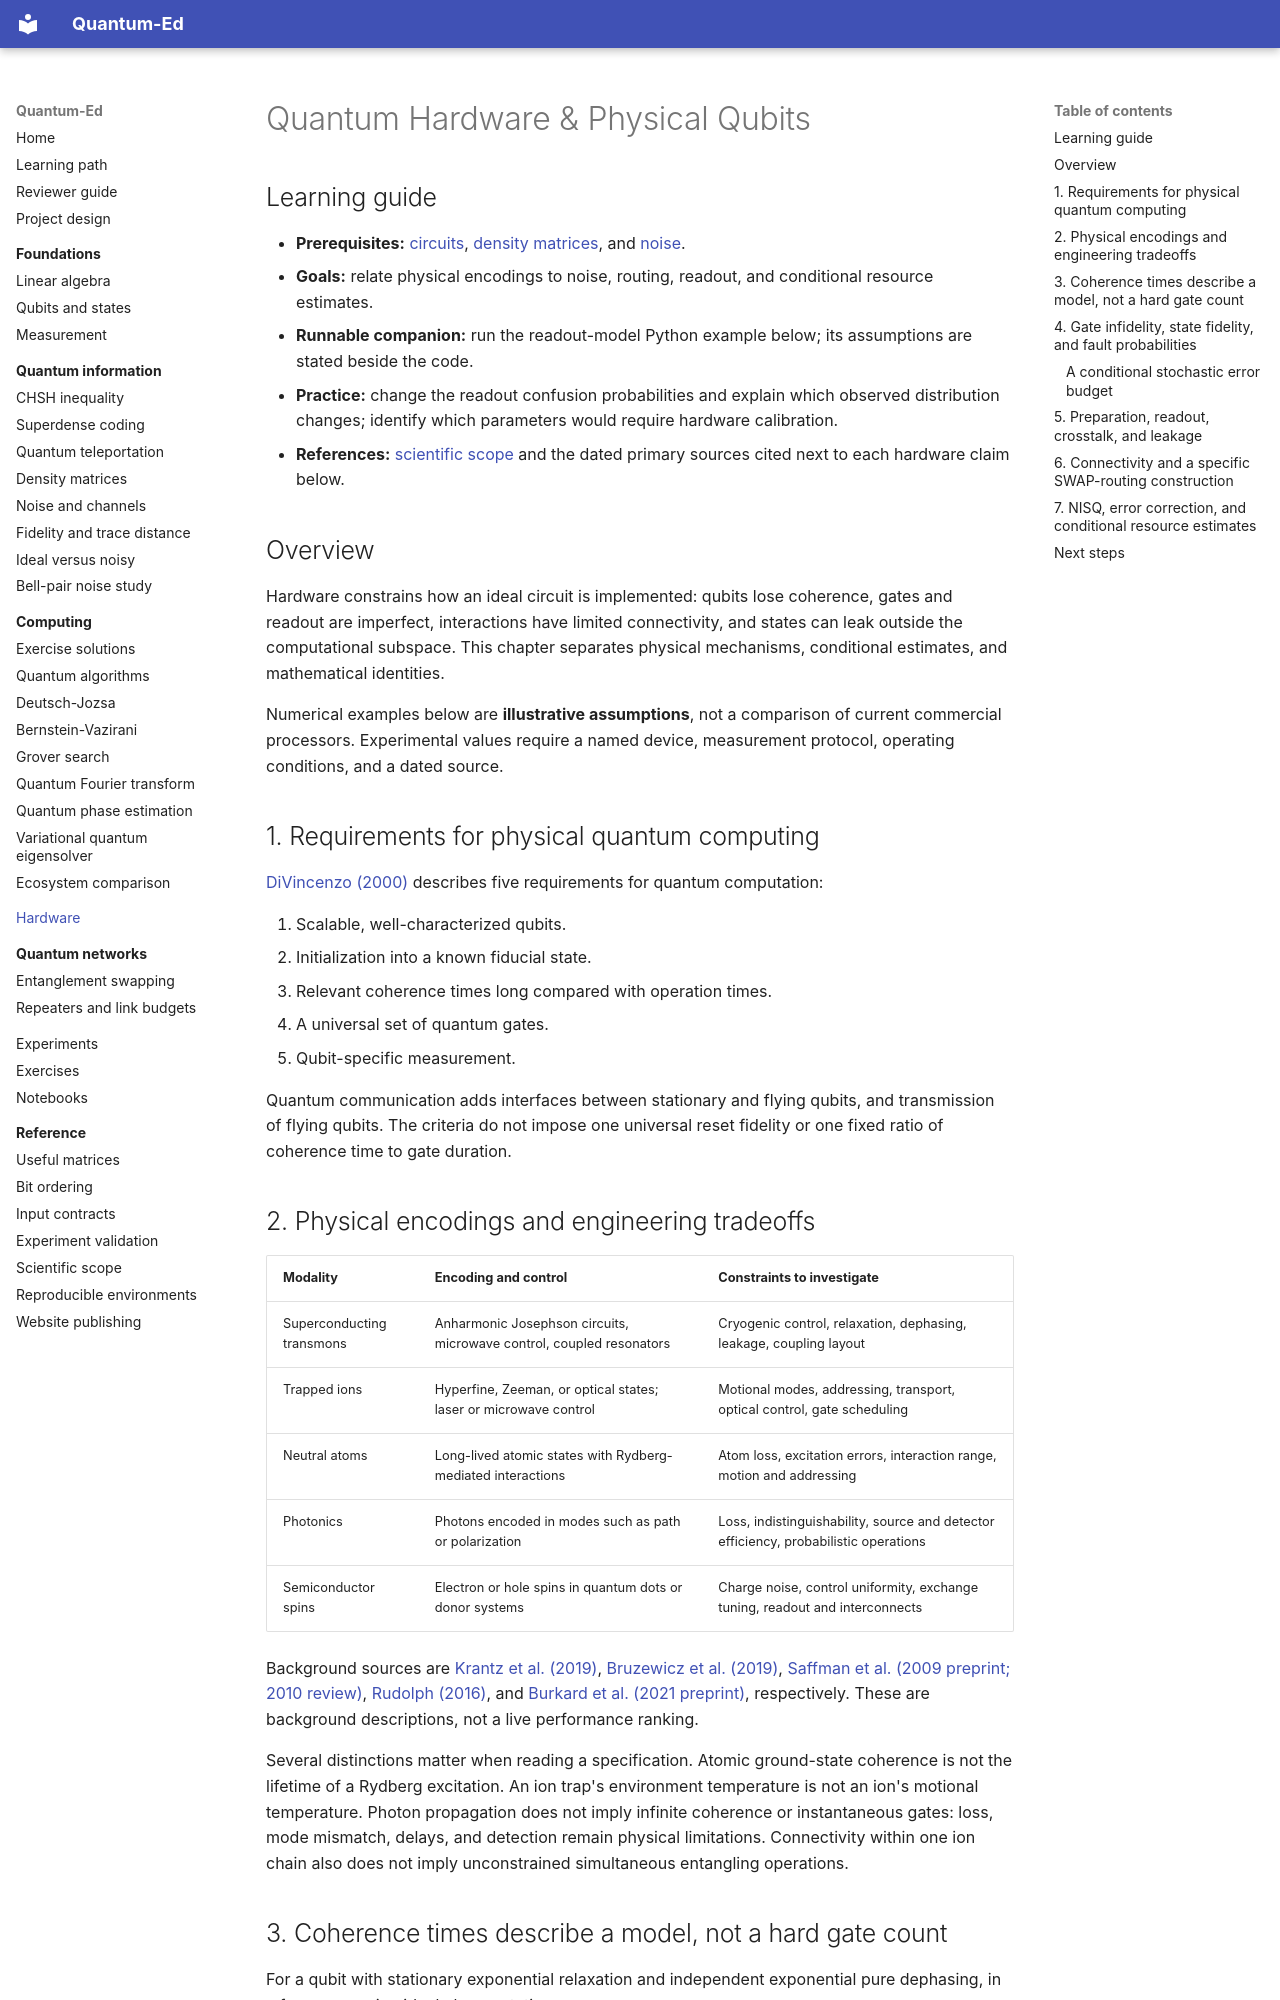

repository: cicixgliamici/quantum_ed · page: 08-hardware/index.html · generator: mkdocs

# Quantum Hardware & Physical Qubits

## Learning guide

- **Prerequisites:** [circuits](../05-circuits-and-gates/README.md), [density matrices](../06-density-matrices/README.md), and [noise](../07-noise-and-channels/README.md).
- **Goals:** relate physical encodings to noise, routing, readout, and conditional resource estimates.
- **Runnable companion:** run the readout-model Python example below; its assumptions are stated beside the code.
- **Practice:** change the readout confusion probabilities and explain which observed distribution changes; identify which parameters would require hardware calibration.
- **References:** [scientific scope](../reference/scientific-scope.md) and the dated primary sources cited next to each hardware claim below.

## Overview

Hardware constrains how an ideal circuit is implemented: qubits lose coherence,
gates and readout are imperfect, interactions have limited connectivity, and
states can leak outside the computational subspace. This chapter separates
physical mechanisms, conditional estimates, and mathematical identities.

Numerical examples below are **illustrative assumptions**, not a comparison of
current commercial processors. Experimental values require a named device,
measurement protocol, operating conditions, and a dated source.

## 1. Requirements for physical quantum computing

[DiVincenzo (2000)](https://arxiv.org/abs/quant-ph/0002077) describes five
requirements for quantum computation:

1. Scalable, well-characterized qubits.
2. Initialization into a known fiducial state.
3. Relevant coherence times long compared with operation times.
4. A universal set of quantum gates.
5. Qubit-specific measurement.

Quantum communication adds interfaces between stationary and flying qubits,
and transmission of flying qubits. The criteria do not impose one universal
reset fidelity or one fixed ratio of coherence time to gate duration.

## 2. Physical encodings and engineering tradeoffs

| Modality | Encoding and control | Constraints to investigate |
| --- | --- | --- |
| Superconducting transmons | Anharmonic Josephson circuits, microwave control, coupled resonators | Cryogenic control, relaxation, dephasing, leakage, coupling layout |
| Trapped ions | Hyperfine, Zeeman, or optical states; laser or microwave control | Motional modes, addressing, transport, optical control, gate scheduling |
| Neutral atoms | Long-lived atomic states with Rydberg-mediated interactions | Atom loss, excitation errors, interaction range, motion and addressing |
| Photonics | Photons encoded in modes such as path or polarization | Loss, indistinguishability, source and detector efficiency, probabilistic operations |
| Semiconductor spins | Electron or hole spins in quantum dots or donor systems | Charge noise, control uniformity, exchange tuning, readout and interconnects |

Background sources are [Krantz et al. (2019)](https://arxiv.org/abs/1904.06560),
[Bruzewicz et al. (2019)](https://arxiv.org/abs/1904.04178),
[Saffman et al. (2009 preprint; 2010 review)](https://arxiv.org/abs/0909.4777),
[Rudolph (2016)](https://arxiv.org/abs/1607.08535), and
[Burkard et al. (2021 preprint)](https://arxiv.org/abs/2112.08863), respectively.
These are background descriptions, not a live performance ranking.

Several distinctions matter when reading a specification. Atomic ground-state
coherence is not the lifetime of a Rydberg excitation. An ion trap's environment
temperature is not an ion's motional temperature. Photon propagation does not
imply infinite coherence or instantaneous gates: loss, mode mismatch, delays,
and detection remain physical limitations. Connectivity within one ion chain
also does not imply unconstrained simultaneous entangling operations.
